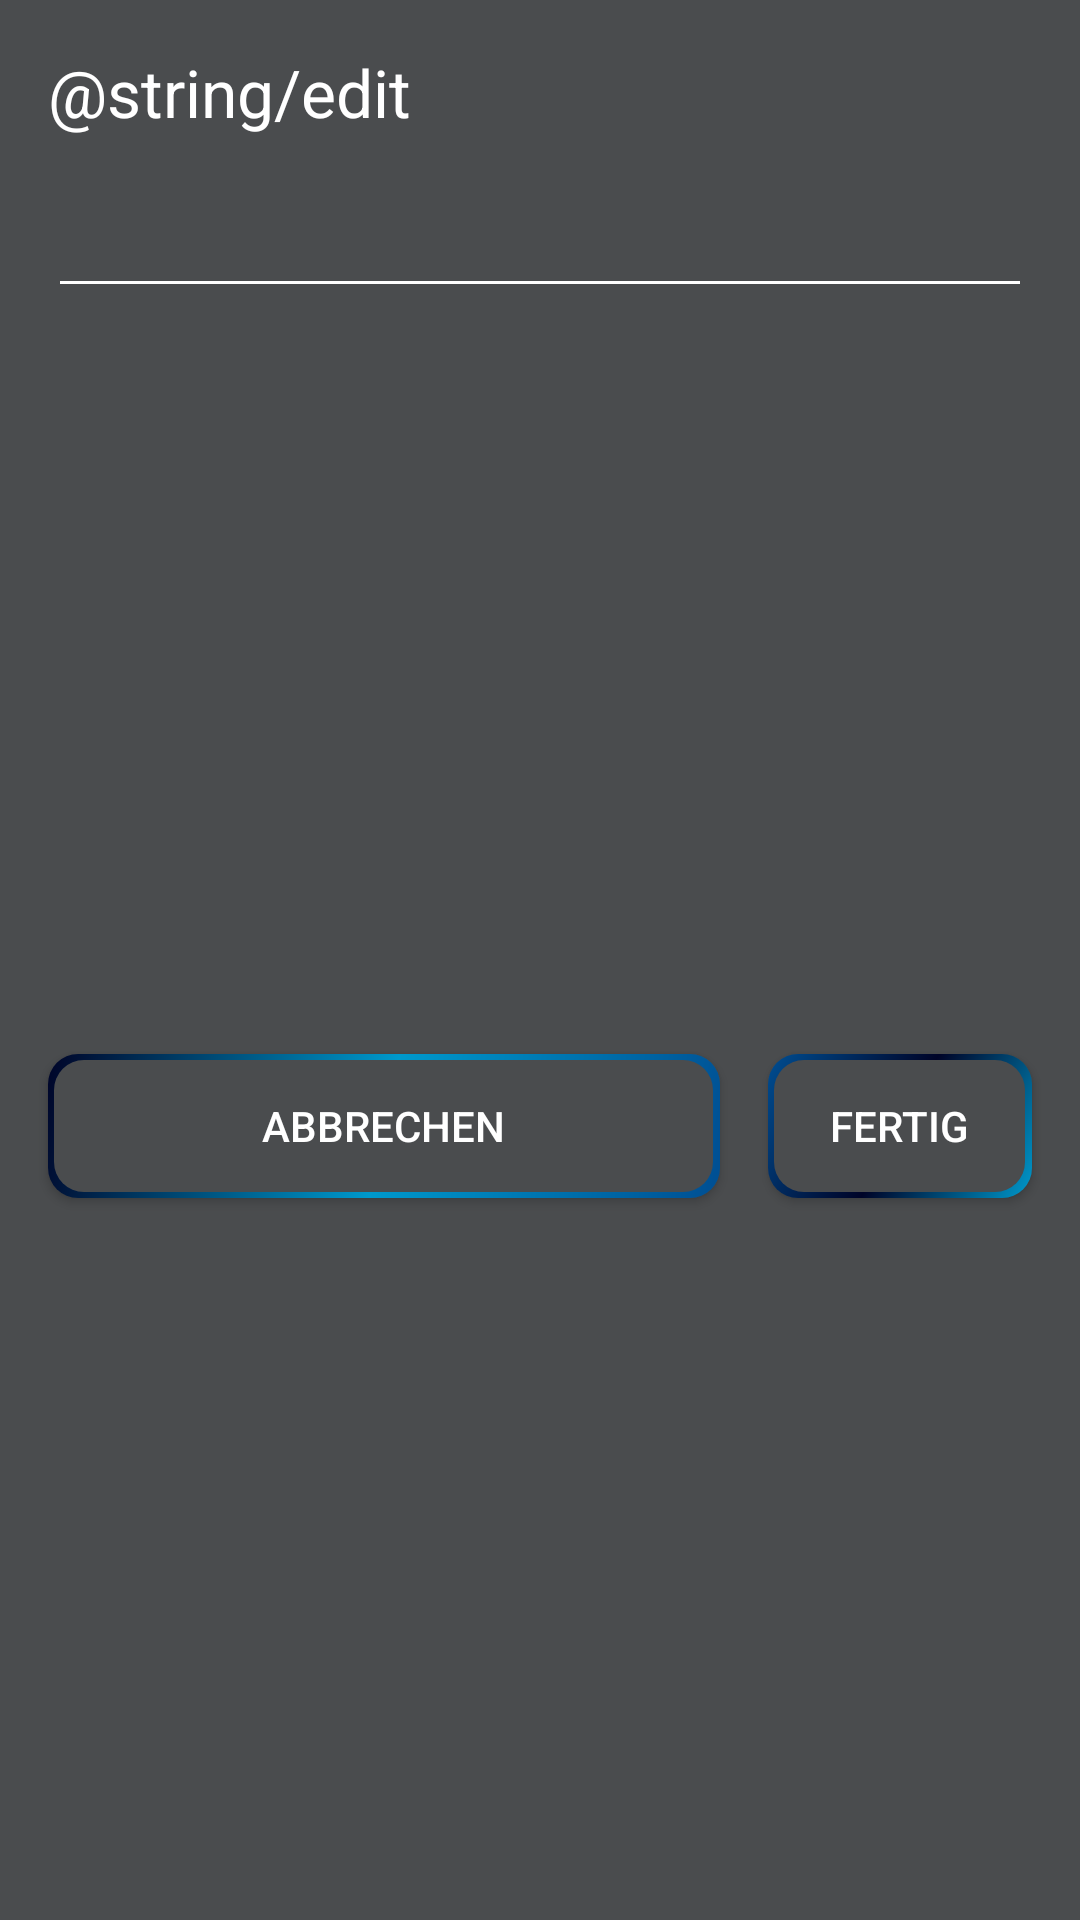

Write the Android layout XML for this screen, with the resource values it uses.
<!-- AndroidManifest.xml: application theme AppTheme -->
<!-- res/layout/edit_saved_project_data.xml -->
<?xml version="1.0" encoding="utf-8"?>
<androidx.constraintlayout.widget.ConstraintLayout xmlns:android="http://schemas.android.com/apk/res/android"
    xmlns:app="http://schemas.android.com/apk/res-auto"
    xmlns:tools="http://schemas.android.com/tools"
    android:layout_width="match_parent"
    android:layout_height="wrap_content"
    android:background="@color/grey">

    <TextView
        android:id="@+id/textView3"
        android:layout_width="wrap_content"
        android:layout_height="wrap_content"
        android:layout_marginStart="16dp"
        android:layout_marginTop="16dp"
        android:text="@string/edit"
        android:textAppearance="@android:style/TextAppearance.Large"
        android:textColor="@android:color/white"
        app:layout_constraintStart_toStartOf="parent"
        app:layout_constraintTop_toTopOf="parent" />

    <Button
        android:id="@+id/buttonCancel"
        android:layout_width="0dp"
        android:layout_height="wrap_content"
        android:layout_marginTop="16dp"
        android:layout_marginEnd="16dp"
        android:layout_marginBottom="8dp"
        android:background="@drawable/button_background"
        android:text="@string/cancel"
        android:textColor="@android:color/white"
        app:layout_constraintBottom_toBottomOf="parent"
        app:layout_constraintEnd_toStartOf="@+id/buttonFinish"
        app:layout_constraintStart_toStartOf="@+id/editTextData"
        app:layout_constraintTop_toBottomOf="@+id/editTextData" />

    <Button
        android:id="@+id/buttonFinish"
        android:layout_width="0dp"
        android:layout_height="wrap_content"
        android:layout_marginEnd="16dp"
        android:background="@drawable/button_background_1"
        android:text="@string/finish"
        android:textColor="@android:color/white"
        app:layout_constraintBottom_toBottomOf="@+id/buttonCancel"
        app:layout_constraintEnd_toEndOf="parent"
        app:layout_constraintTop_toTopOf="@+id/buttonCancel" />

    <EditText
        android:id="@+id/editTextData"
        android:layout_width="0dp"
        android:layout_height="wrap_content"
        android:layout_marginTop="16dp"
        android:layout_marginEnd="16dp"
        android:backgroundTint="@android:color/white"
        android:ems="10"
        android:inputType="textPersonName"
        android:textColor="@android:color/white"
        app:layout_constraintEnd_toEndOf="parent"
        app:layout_constraintStart_toStartOf="@+id/textView3"
        app:layout_constraintTop_toBottomOf="@+id/textView3" />
</androidx.constraintlayout.widget.ConstraintLayout>
<!-- resources referenced by this layout -->
<resources>
  <color name="grey">#4A4C4E</color>
  <!-- drawable button_background (drawable) -->
  <?xml version="1.0" encoding="utf-8"?>
  <layer-list xmlns:android="http://schemas.android.com/apk/res/android">
      <item>
          <shape android:shape="rectangle">
              <gradient
                  android:angle="135"
                  android:startColor="@color/lightBlue"
                  android:centerColor="@android:color/holo_blue_dark"
                  android:endColor="@color/darkBlue"/>
              <corners android:radius="10dp"/>
              <padding
                  android:top="2dp"
                  android:right="2.5dp"
                  android:left="2dp"
                  android:bottom="2dp"/>
          </shape>
      </item>
      <item>
          <shape android:shape="rectangle">
              <solid android:color="@color/grey"/>
              <size
                  android:width="30dp"
                  android:height="30dp"/>
              <corners android:radius="10dp"/>
          </shape>
      </item>
  </layer-list>
  <!-- drawable button_background_1 (drawable) -->
  <?xml version="1.0" encoding="utf-8"?>
  <layer-list xmlns:android="http://schemas.android.com/apk/res/android">
      <item>
          <shape android:shape="rectangle">
              <gradient
                      android:angle="135"
                      android:startColor="@android:color/holo_blue_dark"
                      android:centerColor="@color/darkBlue"
                      android:endColor="@color/lightBlue"/>
              <corners android:radius="10dp"/>
              <padding
                      android:top="2dp"
                      android:right="2.5dp"
                      android:left="2dp"
                      android:bottom="2dp"/>
          </shape>
      </item>
      <item>
          <shape android:shape="rectangle">
              <solid android:color="@color/grey"/>
              <size
                      android:width="30dp"
                      android:height="30dp"/>
              <corners android:radius="10dp"/>
          </shape>
      </item>
  </layer-list>
  <string name="cancel">Abbrechen</string>
  <string name="finish">Fertig</string>
  <style name="AppTheme" parent="Theme.AppCompat.Light.DarkActionBar">
          
          <item name="colorPrimaryDark">@color/grey</item>
          <item name="colorPrimary">@color/grey</item>
      </style>
  <color name="lightBlue">#004e92</color>
  <color name="darkBlue">#000428</color>
</resources>
